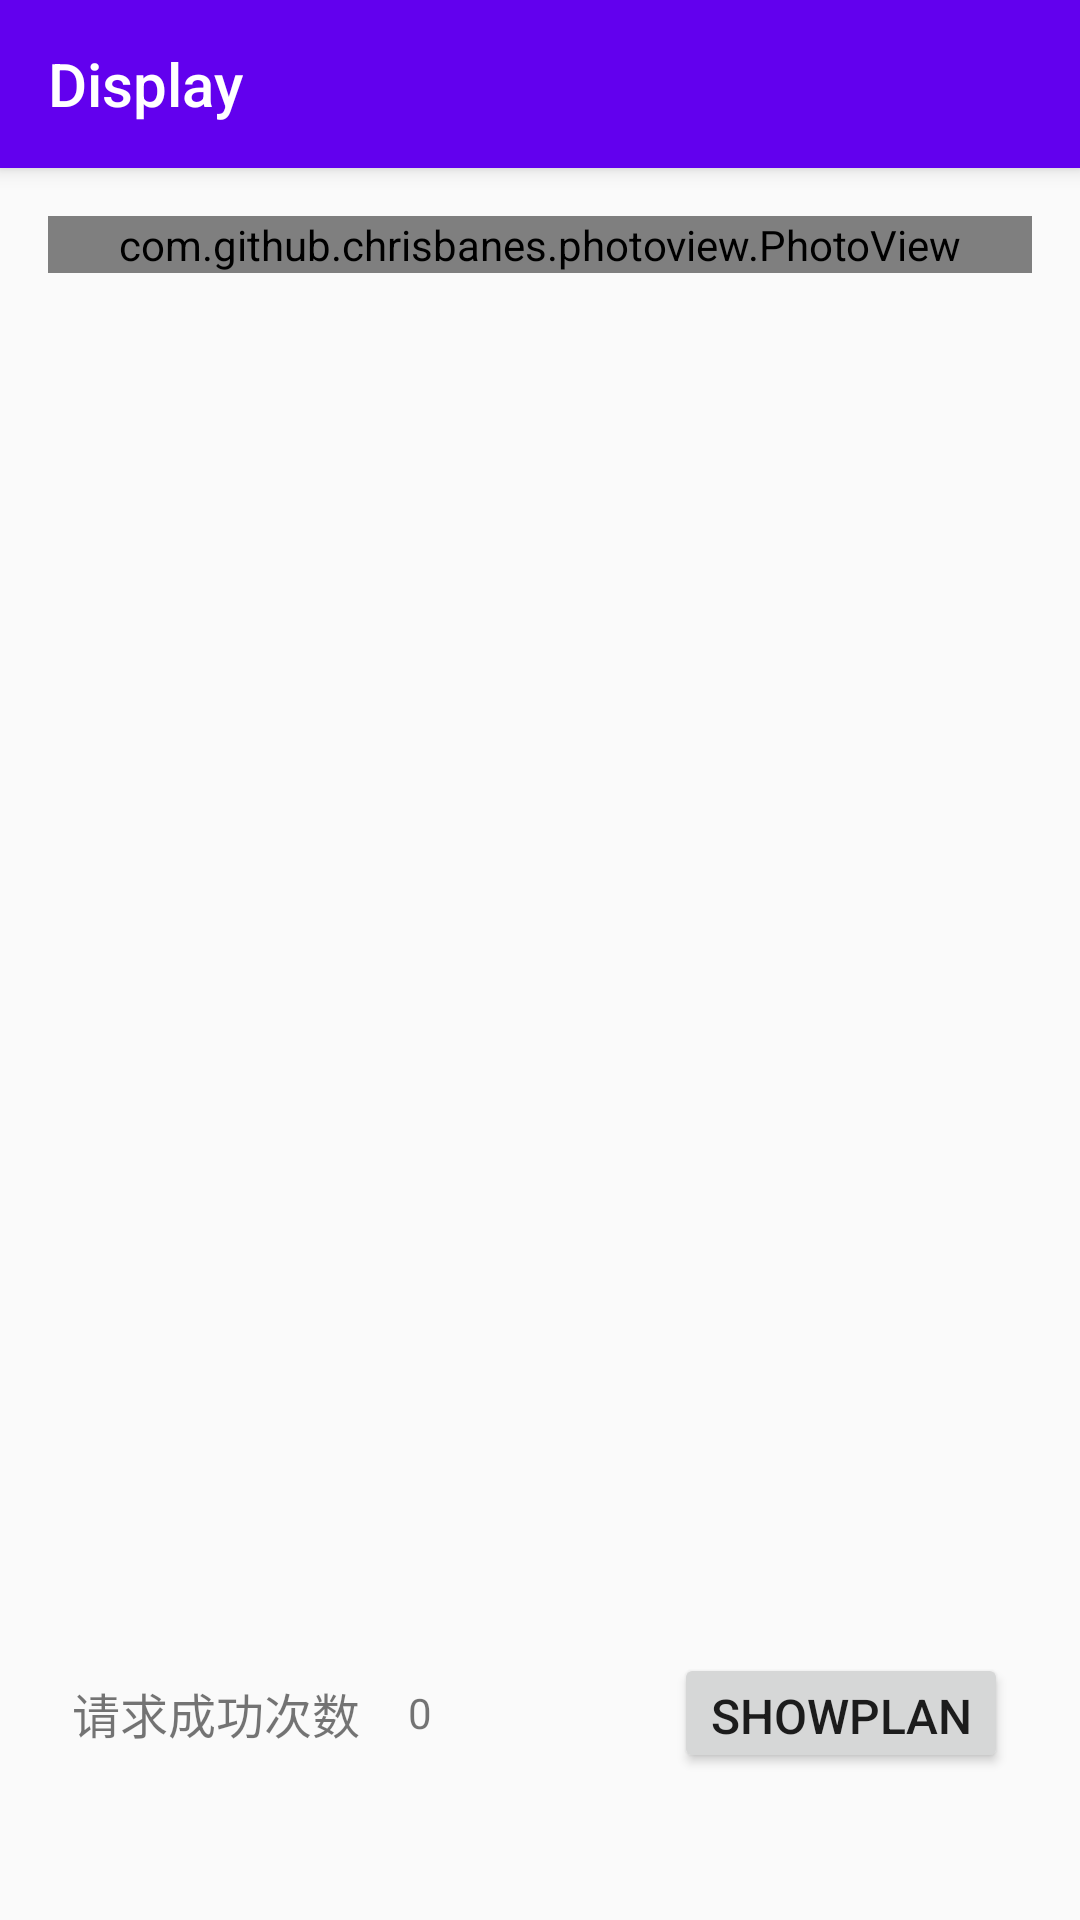

Layout XML and referenced resources for this Android screen:
<!-- AndroidManifest.xml: activity theme Theme.AppCompat.Light.NoActionBar -->
<!-- res/layout/activity_main.xml -->
<?xml version="1.0" encoding="utf-8"?>
<RelativeLayout xmlns:android="http://schemas.android.com/apk/res/android"
    xmlns:app="http://schemas.android.com/apk/res-auto"
    xmlns:tools="http://schemas.android.com/tools"
    xmlns:toolbar="http://schemas.android.com/apk/res-auto"
    android:id="@+id/activity_main"
    tools:context="com.example.a91752.display.MainActivity"
    android:layout_width="match_parent"
    android:layout_height="wrap_content"
    android:keepScreenOn="true"
    android:elevation="1dp">

    <android.support.v7.widget.Toolbar
        android:id="@+id/toolbar"
        android:layout_width="match_parent"
        android:layout_height="?attr/actionBarSize"
        android:background="@color/colorPrimary"
        android:elevation="4dp"
        android:theme="@style/ThemeOverlay.AppCompat.Dark.ActionBar"
        toolbar:popupTheme="@style/ToolbarPopupTheme"
        toolbar:title="@string/app_name"
        >

        <TextView
            android:layout_width="wrap_content"
            android:layout_height="wrap_content"/>
    </android.support.v7.widget.Toolbar>

<RelativeLayout
    android:layout_width="match_parent"
    android:layout_height="match_parent"
    android:layout_below="@+id/toolbar"
    android:gravity="center"
    >
    <RelativeLayout
        android:layout_width="match_parent"
        android:layout_height="wrap_content"
        android:gravity="center"
        android:id="@+id/photoLayout">
    <com.github.chrisbanes.photoview.PhotoView
        app:srcCompat="@mipmap/ic_launcher"
        android:id="@+id/img"
        android:layout_width="wrap_content"
        android:layout_height="wrap_content"
        android:adjustViewBounds="true"
        android:layout_alignParentLeft="true"
        android:layout_alignParentStart="true"
        android:layout_alignParentRight="true"
        android:layout_alignParentEnd="true"
        android:layout_margin="16dp"
        />
    </RelativeLayout>
<LinearLayout
    android:layout_width="match_parent"
    android:layout_height="wrap_content"
    android:id="@+id/count"
    android:orientation="vertical"
    android:layout_alignParentBottom="true"
    android:layout_centerHorizontal="true"
    android:gravity="bottom"
    android:layout_below="@+id/photoLayout"
    android:paddingBottom="25dp"
    android:layout_margin="16dp"
    >
    <RelativeLayout
        android:orientation="horizontal"
        android:layout_width="match_parent"
        android:layout_height="wrap_content"
       >
    <TextView
        android:layout_width="wrap_content"
        android:layout_height="wrap_content"
        android:text="请求成功次数"
        android:textSize="16dp"
        android:id="@+id/times"
        android:layout_margin="8dp"
        android:layout_centerVertical="true"
        />

    <TextView
        android:layout_width="wrap_content"
        android:layout_height="wrap_content"
        android:id="@+id/countT"
        android:gravity="center"
        android:layout_toRightOf="@+id/times"
        android:text="0"
        android:layout_centerVertical="true"
        android:layout_margin="8dp"
        />
        <Button
            android:layout_width="wrap_content"
            android:layout_height="40dp"
            android:id="@+id/show_plan"
            android:text="SHOWPLAN"
            android:textSize="16dp"
            android:layout_margin="8dp"
            android:layout_alignParentRight="true"/>
    </RelativeLayout>


</LinearLayout>
    
</RelativeLayout>
</RelativeLayout>
<!-- resources referenced by this layout -->
<resources>
  <string name="app_name">Display</string>
  <style name="ToolbarPopupTheme" parent="@style/ThemeOverlay.AppCompat.Light">
          <item name="actionOverflowMenuStyle">@style/OverflowMenuStyle</item> 
      </style>
  <style name="OverflowMenuStyle" parent="Widget.AppCompat.Light.PopupMenu.Overflow">
          <item name="overlapAnchor">false</item>  
      </style>
  <!-- not gathered from this repository: default colours our renderer supplied (Android Studio template values) -->
  <color name="colorPrimary">#FF6200EE</color>
</resources>
